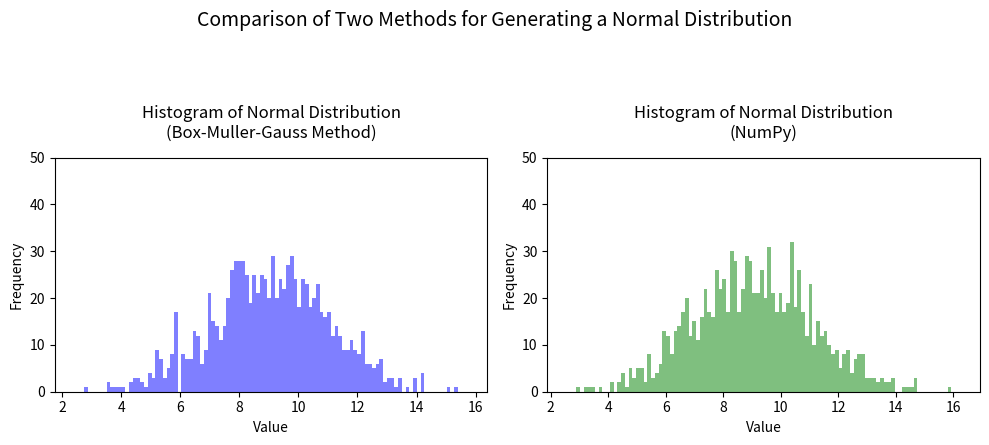

The script that saved this image:
#=============================================================================
# Randomness and Monte Carlo Methods 1 - Problem 2
# Author: David Oganov
# April 16, 2023
#=============================================================================
import math
import random
import numpy as np
import matplotlib.pyplot as plt

# define mean and std dev
mean = 9
stdDev = 2

# generate list of 1000 random #'s in normal distribution using Box-Muller-Gauss method
tblGauss = []
for i in range(500):
    a = random.uniform(0, 2 * math.pi)
    b = stdDev * math.sqrt(-2 * math.log(random.random()))
    x = b * math.sin(a) + mean
    y = b * math.cos(a) + mean
    tblGauss.append(x)
    tblGauss.append(y)

# generate list of 1000 random #'s in normal distribution using numpy
tblGauss_np = np.random.normal(loc=mean, scale=stdDev, size=1000)

# create figure w/ two subplots
fig, axs = plt.subplots(nrows=1, ncols=2, figsize=(10, 4))

# plot histogram of the normal distribution generated by Box-Muller-Gauss method
axs[0].hist(tblGauss, bins=100, alpha=0.5, color='blue')
axs[0].set_xlim(min(tblGauss) - 1, max(tblGauss) + 1)
axs[0].set_ylim(0, 50)
axs[0].set_xlabel('Value')
axs[0].set_ylabel('Frequency')
axs[0].set_title('Histogram of Normal Distribution\n(Box-Muller-Gauss Method)', y=1.05)

# plot histogram of the normal distribution generated by numpy
axs[1].hist(tblGauss_np, bins=100, alpha=0.5, color='green')
axs[1].set_xlim(min(tblGauss_np) - 1, max(tblGauss_np) + 1)
axs[1].set_ylim(0, 50)
axs[1].set_xlabel('Value')
axs[1].set_ylabel('Frequency')
axs[1].set_title('Histogram of Normal Distribution\n(NumPy)', y=1.05)

# add main title 
fig.suptitle('Comparison of Two Methods for Generating a Normal Distribution', fontsize=14, y=1.1)

# add border between subplots
plt.subplots_adjust(wspace=0.3)

# adjust the layout of subplots
plt.tight_layout()
plt.show()
